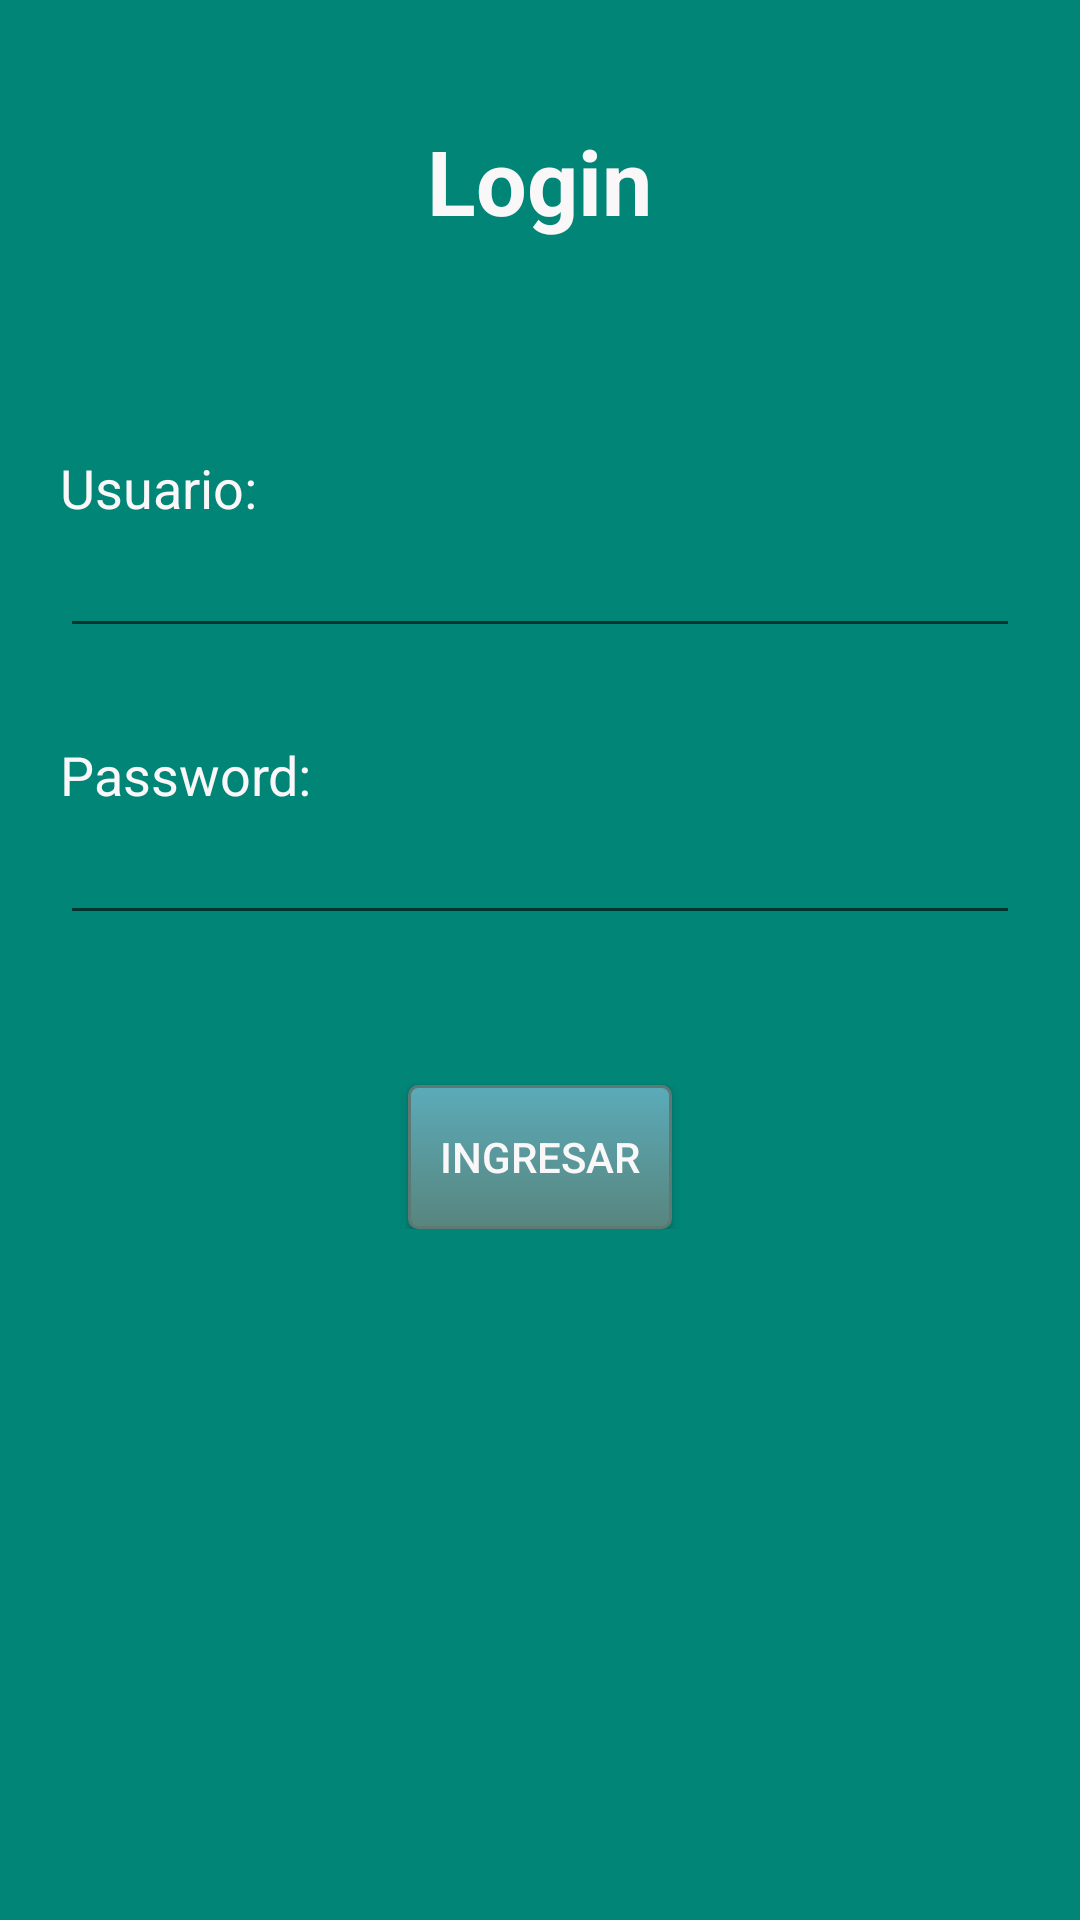

The Android layout XML behind this screen, and the referenced resources:
<!-- AndroidManifest.xml: application theme AppTheme -->
<!-- res/layout/activity_login.xml -->
<?xml version="1.0" encoding="utf-8"?>
<LinearLayout

    xmlns:android="http://schemas.android.com/apk/res/android"
    xmlns:app="http://schemas.android.com/apk/res-auto"
    xmlns:tools="http://schemas.android.com/tools"
    android:layout_width="match_parent"
    android:layout_height="match_parent"
    android:orientation="vertical"
    android:padding="20dp"
    android:layout_gravity="center"
    android:gravity="center_horizontal"
    android:background="@color/colorPrimary"
    tools:context=".Views.LoginActivity">


    <android.support.v4.widget.NestedScrollView
        android:layout_width="match_parent"
        android:layout_height="wrap_content">

        <LinearLayout
            android:layout_width="match_parent"
            android:layout_height="wrap_content"
            android:layout_gravity="center"
            android:gravity="center"
            android:orientation="vertical">

            <TextView
                android:layout_width="wrap_content"
                android:layout_height="wrap_content"
                android:layout_gravity="center"
                android:textSize="30sp"
                android:textStyle="bold"
                android:layout_marginTop="20dp"
                android:layout_marginBottom="50dp"
                android:textColor="@color/colorWhite"
                android:text="Login"
                >

            </TextView>


            <TextView
                android:layout_marginTop="20dp"
                android:layout_width="match_parent"
                android:layout_height="wrap_content"
                android:textSize="18sp"
                android:textColor="@color/colorWhite"
                android:text="Usuario:"
                >

            </TextView>

            <EditText
                android:id="@+id/etUser"
                android:layout_width="match_parent"
                android:layout_height="wrap_content"
                >

            </EditText>


            <TextView
                android:layout_width="match_parent"
                android:layout_height="wrap_content"
                android:textSize="18sp"
                android:layout_marginTop="30dp"
                android:textColor="@color/colorWhite"
                android:text="Password:"
                >


            </TextView>

            <EditText
                android:id="@+id/etPass"
                android:layout_width="match_parent"
                android:layout_height="wrap_content"
                android:inputType="textPassword"
                >

            </EditText>

            <Button
                android:id="@+id/btnAceptar"
                android:layout_width="wrap_content"
                android:layout_height="wrap_content"
                android:layout_marginTop="50dp"
                android:textColor="@color/colorWhite"
                android:background="@drawable/round_button"
                android:text="Ingresar"
                >


            </Button>



        </LinearLayout>



    </android.support.v4.widget.NestedScrollView>


</LinearLayout>
<!-- resources referenced by this layout -->
<resources>
  <color name="colorPrimary">#008577</color>
  <color name="colorWhite">#FAF7F8</color>
  <!-- drawable round_button (drawable) -->
  <?xml version="1.0" encoding="utf-8"?>
  <selector xmlns:android="http://schemas.android.com/apk/res/android" >
      <item android:state_pressed="true" >
          <shape android:shape="rectangle"  >
              <corners android:radius="3dip" />
              <stroke android:width="1dip" android:color="#5e7974" />
  
          </shape>
      </item>
      <item android:state_focused="true">
          <shape android:shape="rectangle"  >
              <corners android:radius="3dip" />
              <stroke android:width="1dip" android:color="#5e7974" />
              <solid android:color="#58857e"/>
          </shape>
      </item>
      <item >
          <shape android:shape="rectangle"  >
              <corners android:radius="3dip" />
              <stroke android:width="1dip" android:color="#5e7974" />
              <gradient android:angle="-90" android:startColor="#5BABB9" android:endColor="#58857e" />
          </shape>
      </item>
  </selector>
  <style name="AppTheme" parent="Theme.AppCompat.Light.NoActionBar">
          
          <item name="colorPrimary">@color/colorPrimary</item>
          <item name="colorPrimaryDark">@color/colorPrimaryDark</item>
          <item name="colorAccent">@color/colorAccent</item>
      </style>
  <color name="colorPrimaryDark">#00574B</color>
  <color name="colorAccent">#D81B60</color>
</resources>
